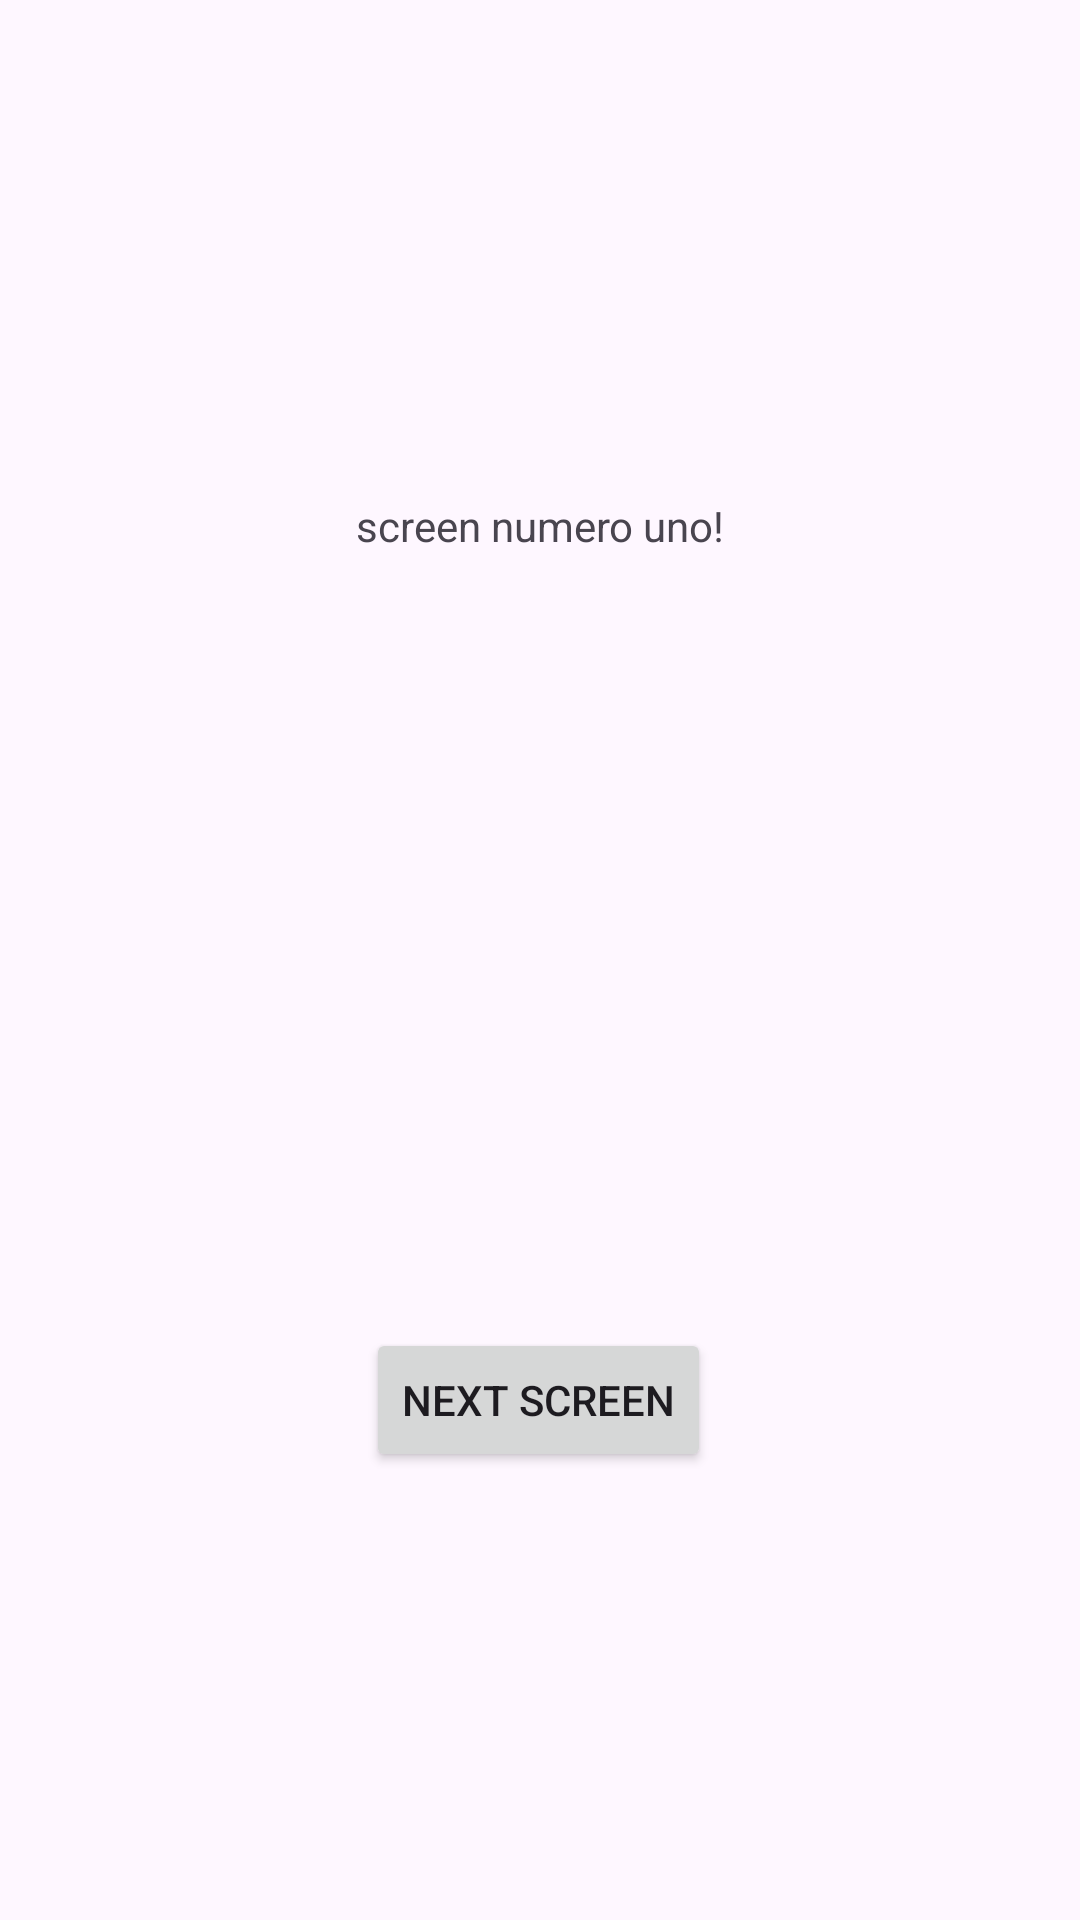

Here is an Android app screen rendered from its layout file. Give the layout XML and the strings, colors and styles it references.
<!-- AndroidManifest.xml: application theme Theme.ColorMyViews -->
<!-- res/layout/fragment_primary.xml -->
<?xml version="1.0" encoding="utf-8"?>
<androidx.constraintlayout.widget.ConstraintLayout xmlns:android="http://schemas.android.com/apk/res/android"
    xmlns:app="http://schemas.android.com/apk/res-auto"
    xmlns:tools="http://schemas.android.com/tools"
    android:layout_width="match_parent"
    android:layout_height="match_parent">


    <TextView
        android:id="@+id/textView"
        android:layout_width="wrap_content"
        android:layout_height="wrap_content"
        android:text="screen numero uno!"
        app:layout_constraintBottom_toTopOf="@+id/button_go_to_next"
        app:layout_constraintEnd_toEndOf="parent"
        app:layout_constraintStart_toStartOf="parent"
        app:layout_constraintTop_toTopOf="parent"
        app:layout_constraintVertical_bias="0.391" />

    <Button
        android:id="@+id/button_go_to_next"
        android:layout_width="wrap_content"
        android:layout_height="wrap_content"
        android:text="Next Screen"
        app:layout_constraintBottom_toBottomOf="parent"
        app:layout_constraintEnd_toEndOf="parent"
        app:layout_constraintHorizontal_bias="0.498"
        app:layout_constraintStart_toStartOf="parent"
        app:layout_constraintTop_toTopOf="@+id/textView"
        app:layout_constraintVertical_bias="0.65" />

</androidx.constraintlayout.widget.ConstraintLayout>
<!-- resources referenced by this layout -->
<resources>
  <style name="Theme.ColorMyViews" parent="Base.Theme.ColorMyViews" />
  <style name="Base.Theme.ColorMyViews" parent="Theme.Material3.DayNight.NoActionBar">
          
          
      </style>
</resources>
